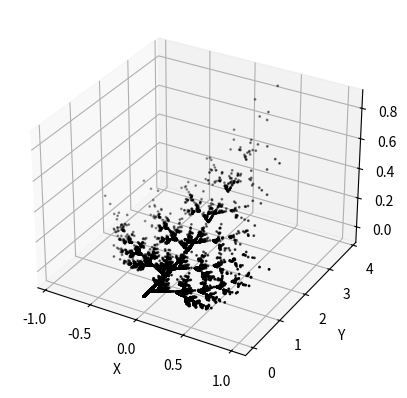

This chart was generated by the following Python code:
import numpy as np
import matplotlib.pyplot as plt
from mpl_toolkits.mplot3d import Axes3D

A_I = np.array([[0.00, 0.00, 0.01, 0.00, 0.26, 0.00, 0.00, 0.00, 0.05],
                [0.20, -0.26, -0.01, 0.23, 0.22, -0.07, 0.07, 0.00, 0.24],
                [-0.25, 0.28, 0.01, 0.26, 0.24, -0.07, 0.07, 0.00, 0.24],
                [0.85, 0.04, -0.01, -0.04, 0.85, 0.09, 0.00, 0.08, 0.84]
                ])

J_L = np.array([[0, 0, 0], [0, .8, 0], [0, .22, 0], [0, .8, 0]])

P = np.array([.25, .25, .25, .25])


# A_I = np.array([[0.05, 0.00, 0.00, 0.00, 0.60, 0.00, 0.00, 0.00, 0.05],
#                 [0.45, -0.22, 0.22, 0.22, 0.45, 0.22, -0.22, 0.22, -0.45],
#                 [-0.45, 0.22, -0.22, 0.22, 0.45, 0.22, 0.22, -0.22, 0.45],
#                 [0.49, -0.08, 0.08, 0.08, 0.49, 0.08, 0.08, -0.08, 0.49]
#                 ])
#
# J_L = np.array([[0, 0, 0], [0, 1.0, 0], [0, 1.25, 0], [0, 2, 0]])
#
# P = np.array([.25, .25, .25, .25])


def main():
    x = np.array([0, 0, 0])
    f1 = A_I[0].reshape(3, 3)
    f2 = A_I[1].reshape(3, 3)
    f3 = A_I[2].reshape(3, 3)
    f4 = A_I[3].reshape(3, 3)
    a = np.array(x[0])
    b = np.array(x[1])
    c = np.array(x[2])

    for _ in range(20000):
        a = np.append(a, x[0])
        b = np.append(b, x[1])
        c = np.append(c, x[2])
        x.reshape(-1, 1)

        rand_num = np.random.random()
        if rand_num < P[0]:
            x = np.dot(f1, x) + J_L[0]
        elif rand_num < (P[0] + P[1]):
            x = np.dot(f2, x) + J_L[1]
        elif rand_num < (P[0] + P[1] + P[2]):
            x = np.dot(f3, x) + J_L[2]
        else:
            x = np.dot(f4, x) + J_L[3]

        x.reshape(1, 3)

    fig = plt.figure()
    ax = fig.add_subplot(1, 1, 1, projection="3d")
    print("done")
    ax.set_xlabel('X')
    ax.set_ylabel('Y')
    ax.set_zlabel('Z')

    ax.scatter3D(a.flatten(), b.flatten(), c.flatten(), c='k', s=1)
    plt.show()


if __name__ == "__main__":
    main()
